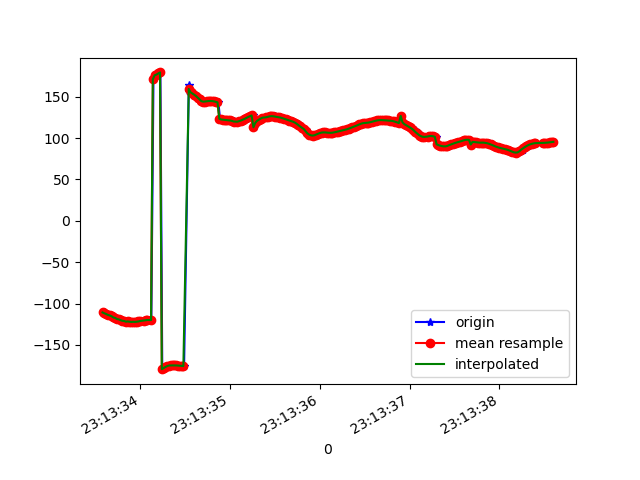

The table this chart was drawn from, first rows:
1617837213594, 532857143185313, -110.79123, 6.9995947, 89.768456
1617837213609, 532857162416083, -111.2, 6.571, 88.96
1617837213619, 532857181646853, -112.4, 6.176, 89.34
1617837213635, 532857200877623, -112.7, 5.836, 88.53
1617837213655, 532857220108393, -113.8, 5.519, 88.83
1617837213673, 532857239339163, -114.4, 5.395, 88.19
1617837213694, 532857258569933, -115.4, 5.122, 88.13
1617837213709, 532857277800703, -116.8, 5.222, 88.37
1617837213731, 532857297031473, -117.4, 5.026, 87.91
1617837213749, 532857316262243, -118.7, 4.891, 88.3
1617837213768, 532857335493013, -119.1, 4.815, 87.76
1617837213787, 532857354723783, -120.1, 4.721, 88.2
1617837213806, 532857373954553, -120.9, 4.976, 87.91
1617837213826, 532857393185323, -121.1, 4.916, 87.89
1617837213845, 532857412416093, -121.9, 4.925, 88.53
1617837213866, 532857431646863, -121.7, 4.937, 88.07
1617837213884, 532857450877633, -122, 4.932, 88.61
1617837213906, 532857470108403, -122.3, 5.254, 88.38
1617837213923, 532857489339173, -122.1, 5.372, 88.19
1617837213946, 532857508569943, -122.2, 5.62, 88.87
1617837213971, 532857527800713, -122, 6.056, 89.04
1617837213984, 532857547031483, -121.6, 6.644, 88.87
1617837214012, 532857566262253, -121.3, 7.401, 88.64
1617837214016, 532857585493023, -120.9, 8.391, 88.37
1617837214051, 532857604723793, -120.5, 9.704, 88.06
1617837214067, 532857623954563, -120.2, 11.39, 87.8
1617837214086, 532857643185333, -119.9, 13.37, 87.63
1617837214099, 532857662416103, -119.9, 15.55, 87.5
1617837214123, 532857681646873, -120, 17.95, 87.41
1617837214147, 532857700877643, 171.1, 18.37, 90.94
1617837214163, 532857720108413, 175.9, 23.22, 87.55
1617837214182, 532857739339183, 176.4, 25.83, 87.59
1617837214196, 532857758569953, 177.1, 28.35, 87.47
1617837214210, 532857777938404, 178.1, 30.75, 87.13
1617837214224, 532857797169174, 179.3, 33.01, 86.55
1617837214245, 532857816399944, -179.3, 35.15, 85.81
1617837214260, 532857835630714, -178, 37.16, 84.99
1617837214280, 532857854861484, -176.7, 39.04, 84.16
1617837214300, 532857874092254, -175.6, 40.76, 83.35
1617837214321, 532857893323024, -175, 42.33, 82.66
1617837214337, 532857912553794, -174.8, 43.76, 82.19
1617837214355, 532857931784564, -174.8, 45.06, 81.93
1617837214375, 532857951015334, -174.8, 46.18, 81.76
1617837214395, 532857970246104, -174.8, 47.08, 81.61
1617837214412, 532857989476874, -174.8, 47.71, 81.49
1617837214433, 532858008707644, -175, 48.12, 81.43
1617837214451, 532858027938414, -175.2, 48.29, 81.45
1617837214471, 532858047169184, -175.4, 48.2, 81.58
1617837214488, 532858066399954, -175.6, 47.76, 81.82
1617837214541, 532858085630724, 164.8, 48.46, 77.52
1617837214544, 532858104861494, 157.2, 45.85, 82.59
1617837214547, 532858124092264, 156.3, 44.45, 83.04
1617837214570, 532858143323034, 155.3, 42.73, 83.67
1617837214586, 532858162553804, 153.9, 40.69, 84.62
1617837214603, 532858181784574, 152.5, 38.37, 85.65
1617837214625, 532858201015344, 150.8, 35.75, 86.51
1617837214644, 532858220246114, 148.9, 32.99, 87.17
1617837214661, 532858239476884, 146.8, 30.3, 87.7
1617837214680, 532858258707654, 145.2, 27.77, 88.12
1617837214697, 532858277938424, 144.3, 25.4, 88.57
1617837214716, 532858297169194, 144, 23.13, 89.12
... 202 more rows
